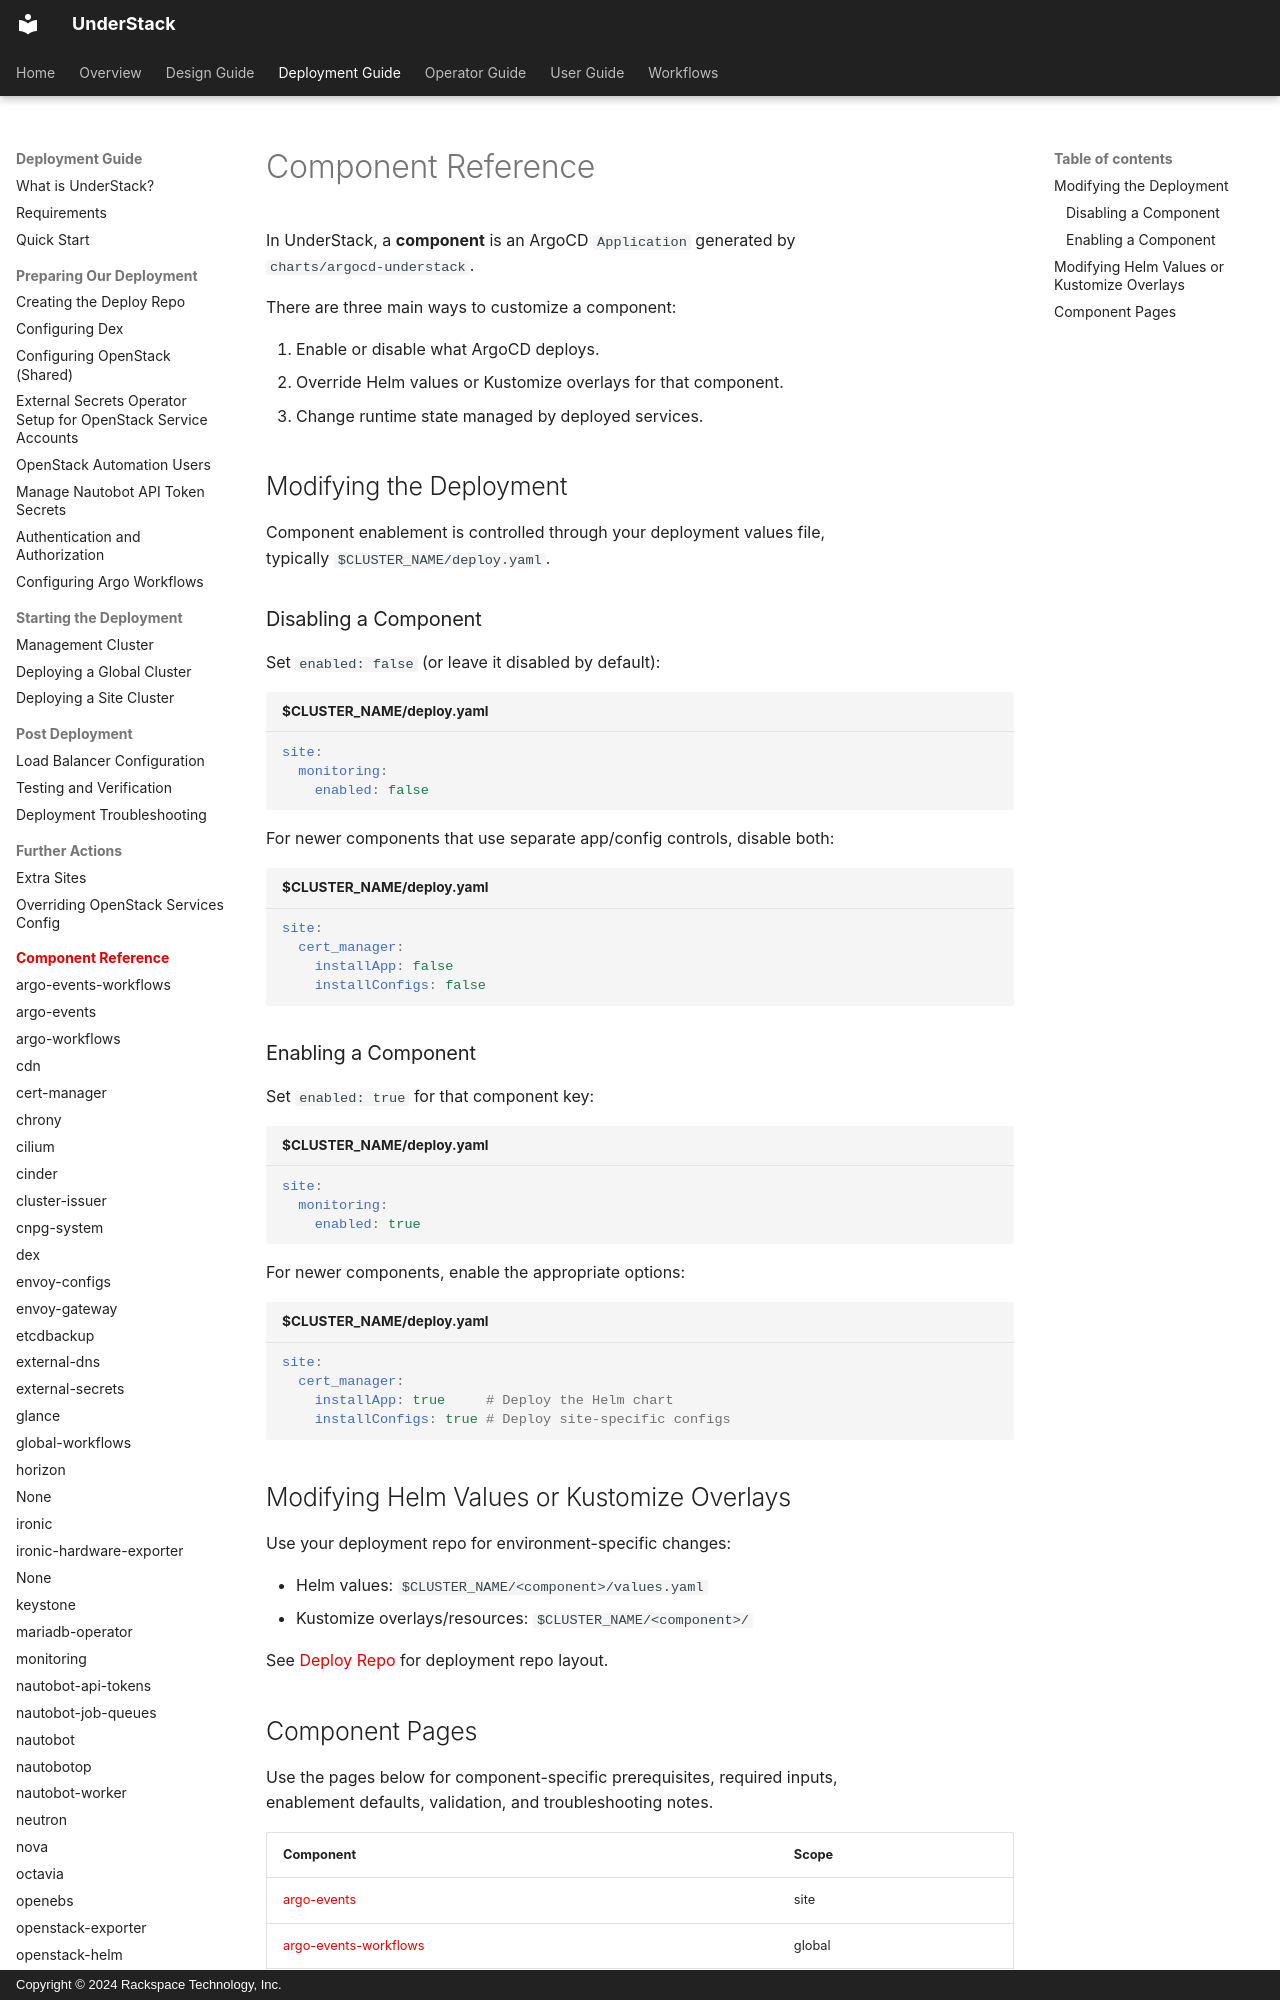

repository: rackerlabs/understack · page: deploy-guide/components/index.html · generator: mkdocs · copyright: Copyright © 2024 Rackspace Technology, Inc.

# Component Reference

In UnderStack, a **component** is an ArgoCD `Application` generated by
`charts/argocd-understack`.

There are three main ways to customize a component:

1. Enable or disable what ArgoCD deploys.
2. Override Helm values or Kustomize overlays for that component.
3. Change runtime state managed by deployed services.

## Modifying the Deployment

Component enablement is controlled through your deployment values file,
typically `$CLUSTER_NAME/deploy.yaml`.

### Disabling a Component

Set `enabled: false` (or leave it disabled by default):

```yaml title="$CLUSTER_NAME/deploy.yaml"
site:
  monitoring:
    enabled: false
```

For newer components that use separate app/config controls, disable both:

```yaml title="$CLUSTER_NAME/deploy.yaml"
site:
  cert_manager:
    installApp: false
    installConfigs: false
```

### Enabling a Component

Set `enabled: true` for that component key:

```yaml title="$CLUSTER_NAME/deploy.yaml"
site:
  monitoring:
    enabled: true
```

For newer components, enable the appropriate options:

```yaml title="$CLUSTER_NAME/deploy.yaml"
site:
  cert_manager:
    installApp: true     # Deploy the Helm chart
    installConfigs: true # Deploy site-specific configs
```

## Modifying Helm Values or Kustomize Overlays

Use your deployment repo for environment-specific changes:

- Helm values: `$CLUSTER_NAME/<component>/values.yaml`
- Kustomize overlays/resources: `$CLUSTER_NAME/<component>/`

See [Deploy Repo](../deploy-repo.md) for deployment repo layout.
